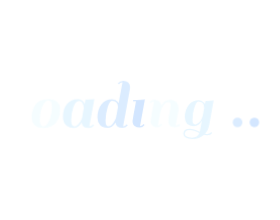
t = 0.00 s
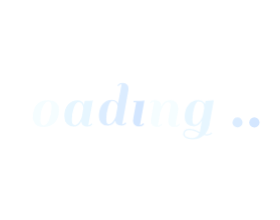
t = 0.60 s
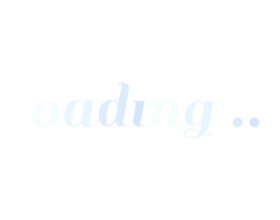
t = 0.73 s
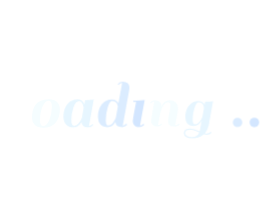
t = 0.86 s
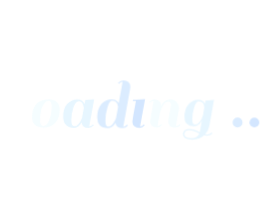
t = 1.11 s
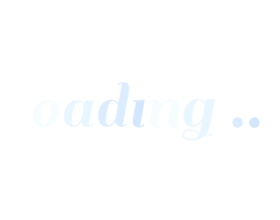
t = 1.36 s

The animated SVG that drew these frames (rendered in a browser with its animation timeline set to each time). Animation: 1 CSS @keyframes rule; one cycle of 1.60 s, repeats indefinitely.

<?xml version="1.0" encoding="utf-8"?>
<svg xmlns="http://www.w3.org/2000/svg" style="margin: auto; display: block; shape-rendering: auto;" width="280" height="220" preserveAspectRatio="xMidYMid">
<style type="text/css">
  text {
    text-anchor: middle; font-size: 71px; opacity: 0;
  }
</style>
<g style="transform-origin:140px 110px;transform:scale(1)">
<g transform="translate(140,110)">
  <g transform="translate(0,0)"><g class="path" style="transform: scale(0.91); transform-origin: -117.505px -5.69624px; animation: 1s linear -0.6s infinite normal forwards running breath-47cd9e13-ecf3-4c05-a37a-ed4c86d22bac;"><path d="M17.18-2.56L17.18-2.56L17.18-2.56Q16.26-1.35 14.66-0.36L14.66-0.36L14.66-0.36Q13.06 0.64 10.51 0.64L10.51 0.64L10.51 0.64Q7.95 0.64 6.18-0.99L6.18-0.99L6.18-0.99Q4.40-2.63 4.40-5.61L4.40-5.61L4.40-5.61Q4.40-6.18 4.54-7.46L4.54-7.46L9.16-33.02L9.16-33.02Q10.44-40.04 12.67-43.03L12.67-43.03L12.67-43.03Q14.91-46.01 18.60-46.01L18.60-46.01L18.60-46.01Q21.16-46.01 22.83-44.09L22.83-44.09L22.83-44.09Q24.50-42.17 24.50-38.27L24.50-38.27L24.50-38.27Q24.50-34.36 21.48-27.12L21.48-27.12L21.48-27.12Q18.46-19.88 18.46-16.54L18.46-16.54L17.18-16.54L17.18-16.54Q17.18-20.31 20.16-27.30L20.16-27.30L20.16-27.30Q23.15-34.29 23.15-38.48L23.15-38.48L23.15-38.48Q23.15-41.04 21.97-42.88L21.97-42.88L21.97-42.88Q20.80-44.73 19.10-44.73L19.10-44.73L19.10-44.73Q19.03-42.88 16.65-28.15L16.65-28.15L16.65-28.15Q14.27-13.42 11.93-0.78L11.93-0.78L11.93-0.78Q13.92-0.78 15.62-2.84L15.62-2.84L15.62-2.84Q17.32-4.90 18.03-6.96L18.03-6.96L18.82-9.09L20.09-8.52L20.09-8.52Q19.88-7.53 18.99-5.64L18.99-5.64L18.99-5.64Q18.11-3.76 17.18-2.56" fill="#ffffff" stroke="none" stroke-width="none" transform="translate(-131.95498657226562,16.988762012828477)" style="fill: rgb(255, 255, 255);"></path></g><g class="path" style="transform: scale(0.91); transform-origin: -94.11px 3.49876px; animation: 1s linear -0.54s infinite normal forwards running breath-47cd9e13-ecf3-4c05-a37a-ed4c86d22bac;"><path d="M35.07 0.64L35.07 0.64Q29.61 0.64 26.77-2.09L26.77-2.09L26.77-2.09Q23.93-4.83 23.93-8.98L23.93-8.98L23.93-8.98Q23.93-13.14 24.67-16.08L24.67-16.08L24.67-16.08Q25.42-19.03 27.12-21.76L27.12-21.76L27.12-21.76Q28.83-24.50 32.27-26.06L32.27-26.06L32.27-26.06Q35.71-27.62 40.86-27.62L40.86-27.62L40.86-27.62Q46.01-27.62 48.88-24.89L48.88-24.89L48.88-24.89Q51.76-22.15 51.76-17.40L51.76-17.40L51.76-17.40Q51.76-9.30 47.46-4.33L47.46-4.33L47.46-4.33Q43.17 0.64 35.07 0.64L35.07 0.64zM31.95-6.67L31.95-6.67L31.95-6.67Q31.95-0.99 35.25-0.99L35.25-0.99L35.25-0.99Q38.55-0.99 41.14-6.71L41.14-6.71L41.14-6.71Q43.74-12.43 43.74-20.31L43.74-20.31L43.74-20.31Q43.74-26.27 40.51-26.27L40.51-26.27L40.51-26.27Q37.28-26.27 34.61-20.84L34.61-20.84L34.61-20.84Q31.95-15.41 31.95-6.67" fill="#ffffff" stroke="none" stroke-width="none" transform="translate(-131.95498657226562,16.988762012828477)" style="fill: rgb(245, 253, 255);"></path></g><g class="path" style="transform: scale(0.91); transform-origin: -61.38px 3.49876px; animation: 1s linear -0.48s infinite normal forwards running breath-47cd9e13-ecf3-4c05-a37a-ed4c86d22bac;"><path d="M80.30 0.64L80.30 0.64L80.30 0.64Q74.05 0.64 73.49-4.83L73.49-4.83L73.49-4.83Q70.36 0.64 65.60 0.64L65.60 0.64L65.60 0.64Q60.85 0.64 58.04-2.24L58.04-2.24L58.04-2.24Q55.24-5.11 55.24-10.30L55.24-10.30L55.24-10.30Q55.24-18.39 59.21-23.00L59.21-23.00L59.21-23.00Q63.19-27.62 69.51-27.62L69.51-27.62L69.51-27.62Q74.69-27.62 76.40-22.72L76.40-22.72L76.40-22.72Q76.75-24.85 77.18-26.98L77.18-26.98L77.18-26.98Q82.43-26.98 84.99-27.41L84.99-27.41L85.91-27.62L81.01-0.78L81.01-0.78Q83.14-0.99 84.56-2.77L84.56-2.77L85.63-1.92L85.63-1.92Q83.50 0.64 80.30 0.64zM63.26-6.67L63.26-6.67Q63.26-3.48 64.08-2.24L64.08-2.24L64.08-2.24Q64.89-0.99 66.60-0.99L66.60-0.99L66.60-0.99Q68.30-0.99 70.08-2.84L70.08-2.84L70.08-2.84Q72.42-5.25 73.84-8.95L73.84-8.95L73.84-8.95Q74.05-9.87 74.66-13.38L74.66-13.38L74.66-13.38Q75.26-16.90 75.69-19.17L75.69-19.17L75.69-19.17Q75.47-21.87 74.20-23.86L74.20-23.86L74.20-23.86Q72.92-25.84 71-25.84L71-25.84L71-25.84Q67.52-25.84 65.39-19.63L65.39-19.63L65.39-19.63Q63.26-13.42 63.26-6.67L63.26-6.67" fill="#ffffff" stroke="none" stroke-width="none" transform="translate(-131.95498657226562,16.988762012828477)" style="fill: rgb(231, 246, 255);"></path></g><g class="path" style="transform: scale(0.91); transform-origin: -26.27px -5.69624px; animation: 1s linear -0.42s infinite normal forwards running breath-47cd9e13-ecf3-4c05-a37a-ed4c86d22bac;"><path d="M114.24 0.64L114.24 0.64L114.24 0.64Q107.99 0.64 107.42-4.69L107.42-4.69L107.42-4.69Q104.30 0.64 99.47 0.64L99.47 0.64L99.47 0.64Q94.64 0.64 92.09-2.09L92.09-2.09L92.09-2.09Q89.53-4.83 89.53-9.59L89.53-9.59L89.53-9.59Q89.53-17.96 93.51-22.79L93.51-22.79L93.51-22.79Q97.48-27.62 103.80-27.62L103.80-27.62L103.80-27.62Q107.42-27.62 109.41-25.42L109.41-25.42L109.41-25.42Q110.26-24.28 110.48-23.71L110.48-23.71L114.31-44.59L114.31-44.59Q112.18-44.38 110.76-42.60L110.76-42.60L109.70-43.45L109.70-43.45Q111.83-46.01 115.06-46.01L115.06-46.01L115.06-46.01Q118.29-46.01 120.06-44.38L120.06-44.38L120.06-44.38Q121.84-42.74 121.84-39.76L121.84-39.76L121.84-39.76Q121.84-39.19 121.69-37.91L121.69-37.91L121.69-37.91Q118.22-18.39 114.95-0.78L114.95-0.78L114.95-0.78Q117.08-0.99 118.50-2.77L118.50-2.77L119.56-1.92L119.56-1.92Q117.43 0.64 114.24 0.64zM97.55-6.67L97.55-6.67Q97.55-3.41 98.23-2.20L98.23-2.20L98.23-2.20Q98.90-0.99 100.36-0.99L100.36-0.99L100.36-0.99Q101.81-0.99 103.16-1.99L103.16-1.99L103.16-1.99Q104.51-2.98 105.44-4.54L105.44-4.54L105.44-4.54Q107.14-7.17 107.85-9.02L107.85-9.02L109.91-20.24L109.91-20.24Q109.77-22.51 108.42-24.39L108.42-24.39L108.42-24.39Q107.07-26.27 103.80-26.27L103.80-26.27L103.80-26.27Q101.53-26.27 99.54-19.60L99.54-19.60L99.54-19.60Q97.55-12.92 97.55-6.67L97.55-6.67" fill="#ffffff" stroke="none" stroke-width="none" transform="translate(-131.95498657226562,16.988762012828477)" style="fill: rgb(219, 236, 255);"></path></g><g class="path" style="transform: scale(0.91); transform-origin: -1.27999px 3.49876px; animation: 1s linear -0.36s infinite normal forwards running breath-47cd9e13-ecf3-4c05-a37a-ed4c86d22bac;"><path d="M136.60-1.92L136.60-1.92Q134.47 0.64 131.28 0.64L131.28 0.64L131.28 0.64Q128.08 0.64 126.27-0.99L126.27-0.99L126.27-0.99Q124.46-2.63 124.46-5.25L124.46-5.25L124.46-5.25Q124.46-6.18 125.60-12.99L125.60-12.99L127.94-25.70L124.96-25.70L125.10-26.98L128.16-26.98L128.16-26.98Q133.41-26.98 135.89-27.41L135.89-27.41L136.89-27.62L131.99-0.78L131.99-0.78Q134.12-0.99 135.54-2.77L135.54-2.77L136.60-1.92" fill="#ffffff" stroke="none" stroke-width="none" transform="translate(-131.95498657226562,16.988762012828477)" style="fill: rgb(211, 230, 255);"></path></g><g class="path" style="transform: scale(0.91); transform-origin: 2.06001px -21.1012px; animation: 1s linear -0.3s infinite normal forwards running breath-47cd9e13-ecf3-4c05-a37a-ed4c86d22bac;"><path d="M130.36-34.44L130.36-34.44L130.36-34.44Q128.87-35.93 128.87-38.06L128.87-38.06L128.87-38.06Q128.87-40.19 130.36-41.71L130.36-41.71L130.36-41.71Q131.85-43.24 133.98-43.24L133.98-43.24L133.98-43.24Q136.11-43.24 137.63-41.71L137.63-41.71L137.63-41.71Q139.16-40.19 139.16-38.06L139.16-38.06L139.16-38.06Q139.16-35.93 137.63-34.44L137.63-34.44L137.63-34.44Q136.11-32.94 133.98-32.94L133.98-32.94L133.98-32.94Q131.85-32.94 130.36-34.44" fill="#ffffff" stroke="none" stroke-width="none" transform="translate(-131.95498657226562,16.988762012828477)" style="fill: rgb(255, 255, 255);"></path></g><g class="path" style="transform: scale(0.91); transform-origin: 24.845px 3.49876px; animation: 1s linear -0.24s infinite normal forwards running breath-47cd9e13-ecf3-4c05-a37a-ed4c86d22bac;"><path d="M168.13-0.78L168.13-0.78L168.13-0.78Q169.83-0.78 171.68-2.77L171.68-2.77L172.74-1.92L172.74-1.92Q172.25-0.92 170.54-0.14L170.54-0.14L170.54-0.14Q168.84 0.64 166.78 0.64L166.78 0.64L166.78 0.64Q160.32 0.64 160.32-5.18L160.32-5.18L160.32-5.18Q160.32-7.67 161.60-14.06L161.60-14.06L161.60-14.06Q162.87-20.45 162.87-22.44L162.87-22.44L162.87-22.44Q162.87-25.49 159.96-25.49L159.96-25.49L159.96-25.49Q157.62-25.49 155.45-22.44L155.45-22.44L155.45-22.44Q153.29-19.38 151.87-14.06L151.87-14.06L149.46-0.78L149.46-0.78Q151.66-0.99 153.08-2.77L153.08-2.77L154.14-1.92L154.14-1.92Q152.01 0.64 148.82 0.64L148.82 0.64L148.82 0.64Q145.62 0.64 143.81-0.99L143.81-0.99L143.81-0.99Q142.00-2.63 142.00-5.25L142.00-5.25L142.00-5.25Q142.00-6.25 143.14-13.06L143.14-13.06L145.48-26.20L145.48-26.20Q143.35-25.99 141.93-24.21L141.93-24.21L140.86-25.06L140.86-25.06Q142.99-27.62 146.22-27.62L146.22-27.62L146.22-27.62Q149.46-27.62 151.23-25.99L151.23-25.99L151.23-25.99Q153.01-24.35 153.01-21.37L153.01-21.37L153.01-20.95L153.01-20.95Q155.92-27.62 162.09-27.62L162.09-27.62L162.09-27.62Q166.28-27.62 168.63-25.24L168.63-25.24L168.63-25.24Q170.97-22.86 170.97-18.67L170.97-18.67L170.97-18.67Q170.97-16.47 169.62-10.19L169.62-10.19L169.62-10.19Q168.27-3.91 168.13-0.78" fill="#ffffff" stroke="none" stroke-width="none" transform="translate(-131.95498657226562,16.988762012828477)" style="fill: rgb(245, 253, 255);"></path></g><g class="path" style="transform: scale(0.91); transform-origin: 58.47px 9.70876px; animation: 1s linear -0.18s infinite normal forwards running breath-47cd9e13-ecf3-4c05-a37a-ed4c86d22bac;"><path d="M199.44 7.74L199.44 7.74L199.44 7.74Q202.00 7.74 203.84 5.75L203.84 5.75L204.84 6.60L204.84 6.60Q203.13 9.02 199.44 9.02L199.44 9.02L199.44 9.02Q197.88 9.02 196.24 8.66L196.24 8.66L196.24 8.66Q191.42 13.06 183.89 13.06L183.89 13.06L183.89 13.06Q179.42 13.06 176.97 11.54L176.97 11.54L176.97 11.54Q174.52 10.01 174.52 7.56L174.52 7.56L174.52 7.56Q174.52 5.11 176.04 3.66L176.04 3.66L176.04 3.66Q177.57 2.20 181.48 2.20L181.48 2.20L181.48 2.20Q185.38 2.20 191.77 5.40L191.77 5.40L193.97-6.39L193.97-6.39Q190.78-0.50 185.74-0.50L185.74-0.50L185.74-0.50Q176.08-0.50 176.08-10.01L176.08-10.01L176.08-10.01Q176.08-17.96 180.09-22.79L180.09-22.79L180.09-22.79Q184.10-27.62 190.35-27.62L190.35-27.62L190.35-27.62Q193.97-27.62 195.96-25.42L195.96-25.42L195.96-25.42Q196.53-24.78 197.10-23.50L197.10-23.50L197.74-26.98L197.74-26.98Q202.99-26.98 205.40-27.41L205.40-27.41L206.33-27.62L201.64-1.42L201.64-1.42Q200.58 4.12 197.38 7.53L197.38 7.53L197.38 7.53Q198.30 7.74 199.44 7.74zM184.10-7.81L184.10-7.81Q184.10-4.54 184.74-3.44L184.74-3.44L184.74-3.44Q185.38-2.34 187.16-2.34L187.16-2.34L187.16-2.34Q188.93-2.34 190.78-4.26L190.78-4.26L190.78-4.26Q192.62-6.18 193.44-7.85L193.44-7.85L193.44-7.85Q194.26-9.51 194.82-11.08L194.82-11.08L196.32-19.24L196.32-19.74L196.32-19.74Q196.32-26.27 190.35-26.27L190.35-26.27L190.35-26.27Q188.08-26.27 186.09-20.09L186.09-20.09L186.09-20.09Q184.10-13.92 184.10-7.81L184.10-7.81zM183.61 11.64L183.61 11.64L183.61 11.64Q189.29 11.64 191.27 6.75L191.27 6.75L190.28 6.25L190.28 6.25Q189.43 5.82 189.25 5.72L189.25 5.72L189.25 5.72Q189.07 5.61 188.29 5.25L188.29 5.25L188.29 5.25Q187.51 4.90 187.16 4.79L187.16 4.79L187.16 4.79Q186.80 4.69 186.06 4.40L186.06 4.40L186.06 4.40Q185.31 4.12 184.81 4.01L184.81 4.01L184.81 4.01Q184.32 3.91 183.68 3.76L183.68 3.76L183.68 3.76Q182.61 3.55 180.55 3.55L180.55 3.55L180.55 3.55Q178.49 3.55 177.25 4.54L177.25 4.54L177.25 4.54Q176.01 5.54 176.01 7.46L176.01 7.46L176.01 7.46Q176.01 9.37 178.07 10.51L178.07 10.51L178.07 10.51Q180.13 11.64 183.61 11.64" fill="#ffffff" stroke="none" stroke-width="none" transform="translate(-131.95498657226562,16.988762012828477)" style="fill: rgb(231, 246, 255);"></path></g><g class="path" style="transform: scale(0.91); transform-origin: 97.555px 12.4088px; animation: 1s linear -0.12s infinite normal forwards running breath-47cd9e13-ecf3-4c05-a37a-ed4c86d22bac;"><path d="M225.85-0.92L225.85-0.92L225.85-0.92Q224.36-2.41 224.36-4.54L224.36-4.54L224.36-4.54Q224.36-6.67 225.85-8.20L225.85-8.20L225.85-8.20Q227.34-9.73 229.47-9.73L229.47-9.73L229.47-9.73Q231.60-9.73 233.13-8.20L233.13-8.20L233.13-8.20Q234.66-6.67 234.66-4.54L234.66-4.54L234.66-4.54Q234.66-2.41 233.13-0.92L233.13-0.92L233.13-0.92Q231.60 0.57 229.47 0.57L229.47 0.57L229.47 0.57Q227.34 0.57 225.85-0.92" fill="#ffffff" stroke="none" stroke-width="none" transform="translate(-131.95498657226562,16.988762012828477)" style="fill: rgb(219, 236, 255);"></path></g><g class="path" style="transform: scale(0.91); transform-origin: 114.38px 12.4088px; animation: 1s linear -0.06s infinite normal forwards running breath-47cd9e13-ecf3-4c05-a37a-ed4c86d22bac;"><path d="M242.68-0.92L242.68-0.92L242.68-0.92Q241.19-2.41 241.19-4.54L241.19-4.54L241.19-4.54Q241.19-6.67 242.68-8.20L242.68-8.20L242.68-8.20Q244.17-9.73 246.30-9.73L246.30-9.73L246.30-9.73Q248.43-9.73 249.96-8.20L249.96-8.20L249.96-8.20Q251.48-6.67 251.48-4.54L251.48-4.54L251.48-4.54Q251.48-2.41 249.96-0.92L249.96-0.92L249.96-0.92Q248.43 0.57 246.30 0.57L246.30 0.57L246.30 0.57Q244.17 0.57 242.68-0.92" fill="#ffffff" stroke="none" stroke-width="none" transform="translate(-131.95498657226562,16.988762012828477)" style="fill: rgb(211, 230, 255);"></path></g><g class="path" style="transform: scale(0.91); transform-origin: 131.205px 12.4088px; animation: 1s linear 0s infinite normal forwards running breath-47cd9e13-ecf3-4c05-a37a-ed4c86d22bac;"><path d="M259.50-0.92L259.50-0.92L259.50-0.92Q258.01-2.41 258.01-4.54L258.01-4.54L258.01-4.54Q258.01-6.67 259.50-8.20L259.50-8.20L259.50-8.20Q261.00-9.73 263.13-9.73L263.13-9.73L263.13-9.73Q265.26-9.73 266.78-8.20L266.78-8.20L266.78-8.20Q268.31-6.67 268.31-4.54L268.31-4.54L268.31-4.54Q268.31-2.41 266.78-0.92L266.78-0.92L266.78-0.92Q265.26 0.57 263.13 0.57L263.13 0.57L263.13 0.57Q261.00 0.57 259.50-0.92" fill="#ffffff" stroke="none" stroke-width="none" transform="translate(-131.95498657226562,16.988762012828477)" style="fill: rgb(255, 255, 255);"></path></g></g>
</g>
</g>
<style id="breath-47cd9e13-ecf3-4c05-a37a-ed4c86d22bac" data-anikit="">@keyframes breath-47cd9e13-ecf3-4c05-a37a-ed4c86d22bac
{
  0% {
    animation-timing-function: cubic-bezier(0.9647,0.2413,-0.0705,0.7911);
    transform: scale(0.9099999999999999);
  }
  51% {
    animation-timing-function: cubic-bezier(0.9226,0.2631,-0.0308,0.7628);
    transform: scale(1.02994);
  }
  100% {
    transform: scale(0.9099999999999999);
  }
}</style></svg>